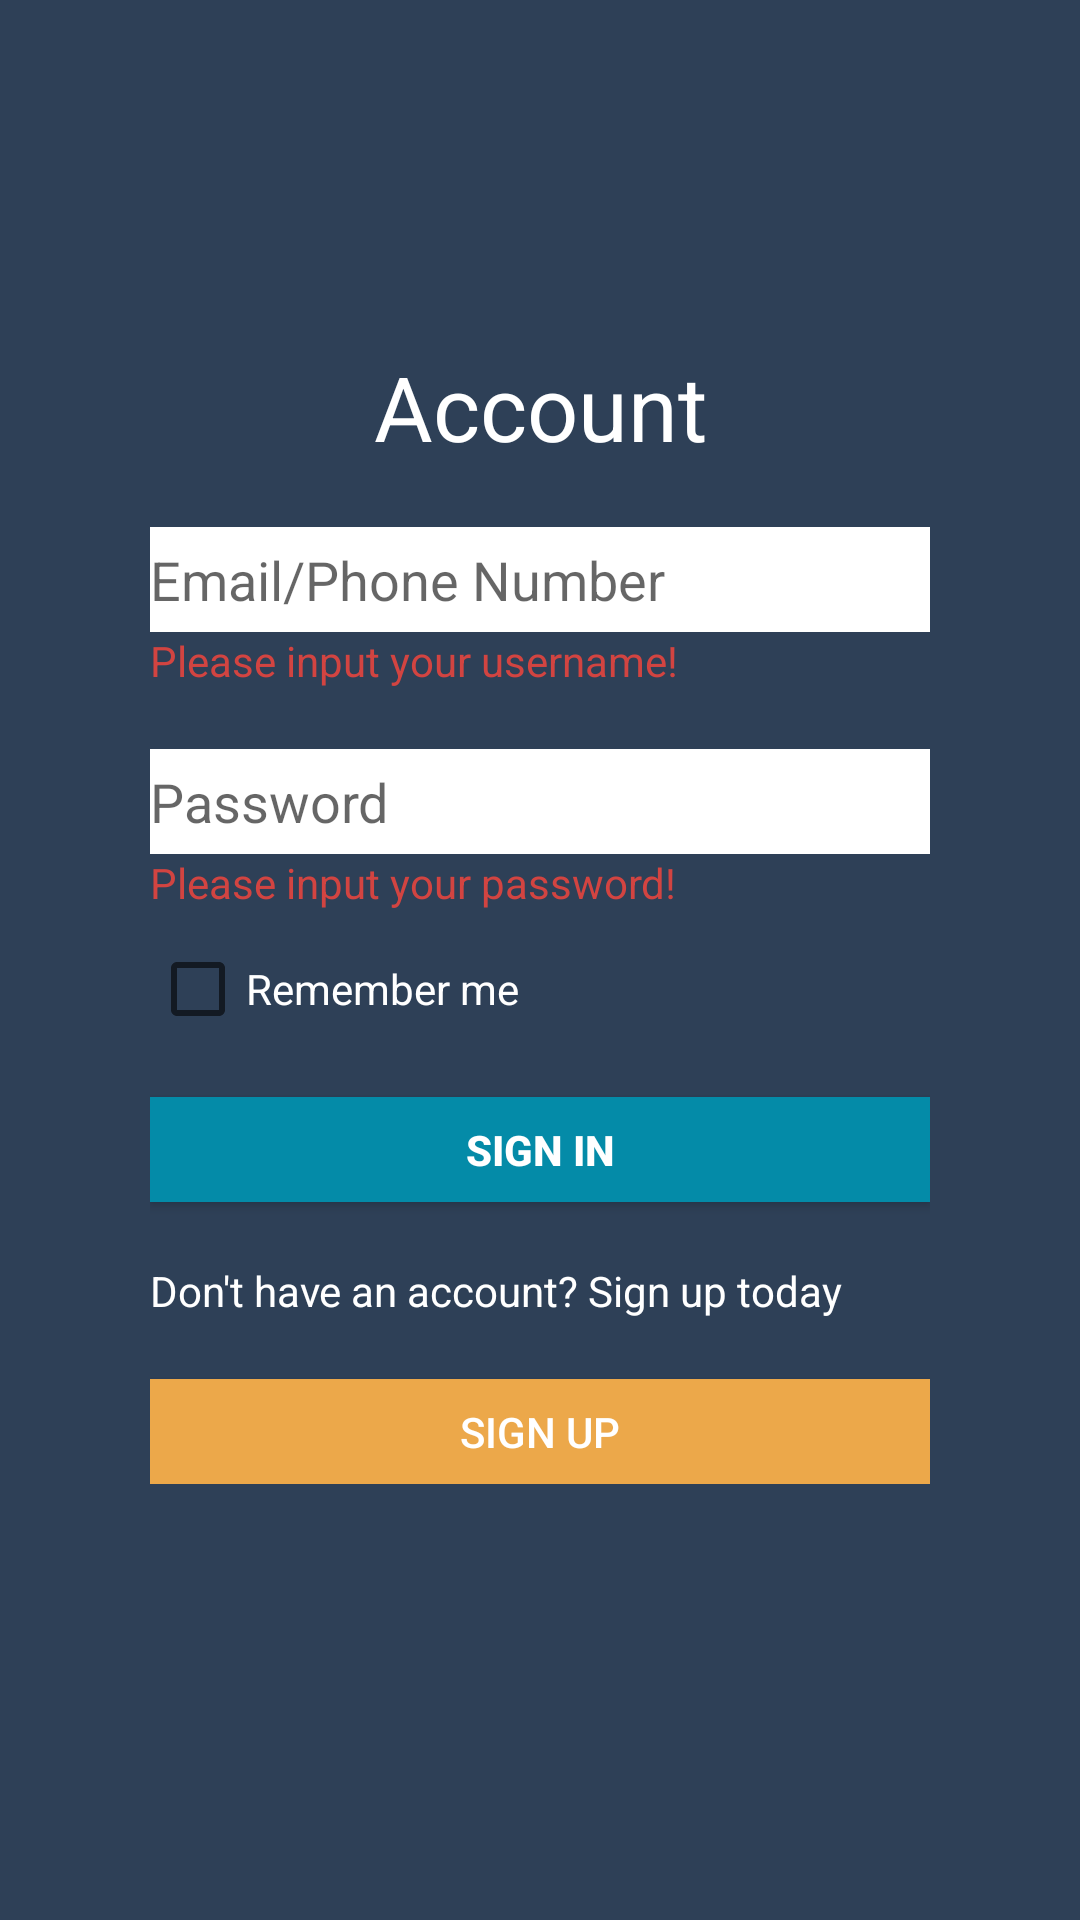

This screen was rendered from an Android layout file. Write that file and the resources it references.
<!-- AndroidManifest.xml: application theme AppTheme -->
<!-- res/layout/activity_login.xml -->
<?xml version="1.0" encoding="utf-8"?>
<LinearLayout xmlns:android="http://schemas.android.com/apk/res/android"
    xmlns:app="http://schemas.android.com/apk/res-auto"
    xmlns:tools="http://schemas.android.com/tools"
    android:layout_width="match_parent"
    android:layout_height="match_parent"
    android:orientation="vertical"
    tools:context=".login.LoginActivity"
    android:background="@color/darkBlue"
    android:gravity="center">
    <LinearLayout
        android:layout_width="match_parent"
        android:layout_height="wrap_content"
        android:paddingLeft="50dp"
        android:paddingRight="50dp"
        android:orientation="vertical">
        <TextView
            android:textSize="30sp"
            android:text="Account"
            android:layout_width="match_parent"
            android:layout_height="wrap_content"
            android:gravity="center"
            android:textColor="@color/white"
            android:layout_marginBottom="20dp"
            android:layout_marginTop="10dp"
            />
        <EditText
            android:layout_width="match_parent"
            android:layout_height="35dp"
            android:hint="Email/Phone Number"
            android:background="@color/white"
            />
        <TextView
            android:layout_width="match_parent"
            android:layout_height="wrap_content"
            android:text="Please input your username!"
            android:layout_marginBottom="20dp"
            android:textColor="@color/red"/>
        <EditText
            android:layout_width="match_parent"
            android:layout_height="35dp"
            android:hint="Password"
            android:background="@color/white"/>
        <TextView
            android:layout_width="match_parent"
            android:layout_height="wrap_content"
            android:text="Please input your password!"
            android:layout_marginBottom="10dp"
            android:textColor="@color/red"/>
        <CheckBox
            android:layout_width="match_parent"
            android:layout_height="wrap_content"
            android:text="Remember me"
            android:textColor="@color/white"
            android:layout_marginBottom="20dp"/>
        <Button
            android:id="@+id/btn_login"
            android:layout_width="match_parent"
            android:layout_height="35dp"
            android:text="Sign In"
            android:background="@color/lightBlue"
            android:textColor="@color/white"
            android:textStyle="bold"
            android:layout_marginBottom="20dp"/>
        <TextView
            android:layout_width="match_parent"
            android:layout_height="wrap_content"
            android:text="Don't have an account? Sign up today"
            android:textColor="@color/white"
            android:layout_marginBottom="20dp"/>
        <Button
            android:id="@+id/btn_signup"
            android:layout_width="match_parent"
            android:layout_height="35dp"
            android:background="@color/yellow"
            android:textColor="@color/white"
            android:text="Sign Up"/>
    </LinearLayout>

    <ImageView
        android:layout_width="match_parent"
        android:layout_height="wrap_content"
        android:src="@drawable/home_image1"
        android:layout_marginBottom="20dp"
        android:layout_marginTop="20dp"/>

    <ImageView
        android:layout_width="match_parent"
        android:layout_height="wrap_content"
        android:background="@drawable/home_image" />

    

</LinearLayout>
<!-- resources referenced by this layout -->
<resources>
  <color name="darkBlue">#2e4057</color>
  <color name="lightBlue">#048ba8</color>
  <color name="red">#d24441</color>
  <color name="white">#ffffff</color>
  <color name="yellow">#eca84a</color>
  <style name="AppTheme" parent="Theme.AppCompat.Light">
          
          <item name="colorPrimary">@color/colorPrimary</item>
          <item name="colorPrimaryDark">@color/colorPrimaryDark</item>
          <item name="colorAccent">@color/colorAccent</item>
      </style>
  <color name="colorPrimary">#008577</color>
  <color name="colorPrimaryDark">#00574B</color>
  <color name="colorAccent">#D81B60</color>
</resources>
